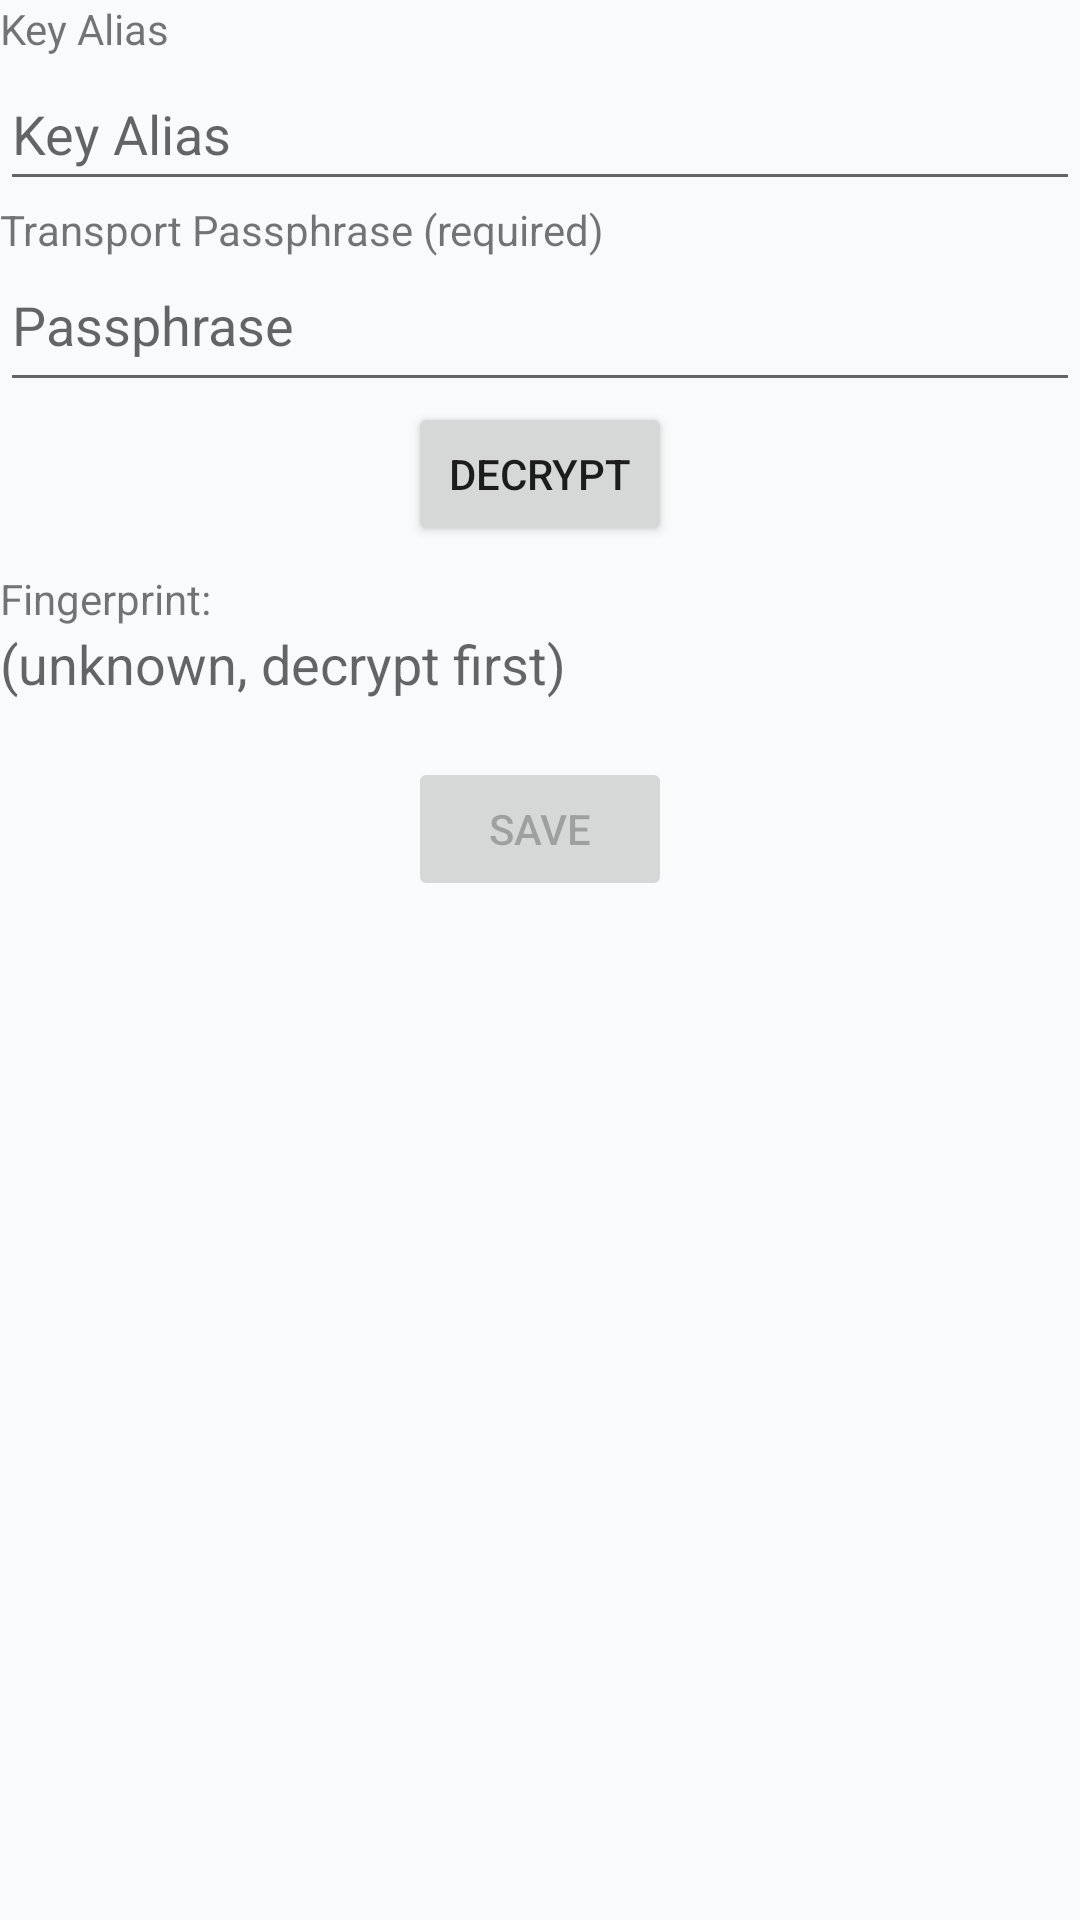

Layout XML and referenced resources for this Android screen:
<!-- AndroidManifest.xml: application theme Theme.OneMoreSecret -->
<!-- res/layout/fragment_key_import.xml -->
<?xml version="1.0" encoding="utf-8"?>
<LinearLayout xmlns:android="http://schemas.android.com/apk/res/android"
    xmlns:app="http://schemas.android.com/apk/res-auto"
    xmlns:tools="http://schemas.android.com/tools"
    android:id="@+id/frameLayout"
    android:layout_width="match_parent"
    android:layout_height="match_parent"
    android:orientation="vertical"
    tools:context=".KeyImportFragment">

    <TextView
        android:id="@+id/textKeyAlias"
        android:layout_width="wrap_content"
        android:layout_height="wrap_content"
        android:text="@string/key_alias"
        app:layout_constraintStart_toStartOf="parent"
        app:layout_constraintTop_toTopOf="parent" />

    <EditText
        android:id="@+id/editTextKeyAlias"
        android:layout_width="match_parent"
        android:layout_height="wrap_content"
        android:hint="@string/key_alias"
        android:importantForAutofill="no"
        android:inputType="textNoSuggestions"
        android:minHeight="48dp"
        app:layout_constraintEnd_toEndOf="parent"
        app:layout_constraintStart_toStartOf="parent"
        app:layout_constraintTop_toBottomOf="@+id/textKeyAlias"
        tools:ignore="DuplicateSpeakableTextCheck" />

    <TextView
        android:id="@+id/textPassphrase"
        android:layout_width="wrap_content"
        android:layout_height="wrap_content"
        android:text="@string/transport_passphrase_required"
        app:layout_constraintStart_toStartOf="parent"
        app:layout_constraintTop_toBottomOf="@+id/editTextKeyAlias" />

    <EditText
        android:id="@+id/editTextPassphrase"
        android:layout_width="match_parent"
        android:layout_height="wrap_content"
        android:gravity="start|top"
        android:hint="@string/passphrase"
        android:importantForAutofill="no"
        android:inputType="textMultiLine"
        android:minHeight="48dp"
        app:layout_constraintEnd_toEndOf="parent"
        app:layout_constraintStart_toStartOf="parent"
        app:layout_constraintTop_toBottomOf="@+id/textPassphrase" />

    <LinearLayout
        android:layout_width="match_parent"
        android:layout_height="wrap_content"
        android:gravity="center"
        android:orientation="vertical">

        <Button
            android:id="@+id/btnDecrypt"
            android:layout_width="wrap_content"
            android:layout_height="wrap_content"
            android:text="@string/decrypt"
            app:layout_constraintEnd_toEndOf="parent"
            app:layout_constraintStart_toStartOf="parent"
            app:layout_constraintTop_toBottomOf="@+id/editTextPassphrase" />
    </LinearLayout>

    <TextView
        android:id="@+id/textFingerprintLabel"
        android:layout_width="wrap_content"
        android:layout_height="wrap_content"
        android:layout_marginTop="8dp"
        android:text="@string/fingerprint"
        app:layout_constraintStart_toStartOf="parent"
        app:layout_constraintTop_toBottomOf="@+id/btnDecrypt" />

    <TextView
        android:id="@+id/textFingerprintData"
        android:layout_width="match_parent"
        android:layout_height="wrap_content"
        android:text="@string/unknown_decrypt_first"
        android:textAppearance="@style/TextAppearance.AppCompat.Medium"
        app:layout_constraintEnd_toEndOf="parent"
        app:layout_constraintStart_toStartOf="parent"
        app:layout_constraintTop_toBottomOf="@+id/textFingerprintLabel" />


    <LinearLayout
        android:layout_width="match_parent"
        android:layout_height="wrap_content"
        android:layout_marginBottom="8dp"
        android:gravity="center"
        android:orientation="vertical">

        <TextView
            android:id="@+id/txtWarnings"
            android:layout_width="match_parent"
            android:layout_height="wrap_content"
            android:textColor="@color/design_default_color_error"
            android:textStyle="bold" />

        <Button
            android:id="@+id/btnSave"
            android:layout_width="wrap_content"
            android:layout_height="wrap_content"
            android:enabled="false"
            android:text="@string/save"
            app:layout_constraintBottom_toBottomOf="parent"
            app:layout_constraintEnd_toEndOf="parent"
            app:layout_constraintStart_toStartOf="parent" />
    </LinearLayout>


</LinearLayout>
<!-- resources referenced by this layout -->
<resources>
  <string name="decrypt">Decrypt</string>
  <string name="fingerprint">Fingerprint:</string>
  <string name="key_alias">Key Alias</string>
  <string name="passphrase">Passphrase</string>
  <string name="save">Save</string>
  <string name="transport_passphrase_required">Transport Passphrase (required)</string>
  <string name="unknown_decrypt_first">(unknown, decrypt first)</string>
  <style name="Theme.OneMoreSecret" parent="Theme.MaterialComponents.DayNight.DarkActionBar">
          
          <item name="colorPrimary">@color/primary_cyan_dark</item>
          <item name="colorPrimaryVariant">@color/primary_cyan</item>
          <item name="colorOnPrimary">@color/white</item>
          
          <item name="colorSecondary">@color/primary_cyan_dark</item>
          <item name="colorSecondaryVariant">@color/primary_cyan</item>
          <item name="colorOnSecondary">@color/white</item>
          
          
          <item name="android:colorBackground">@color/bg_light</item>
          <item name="colorSurface">@color/bg_card_light</item>
          <item name="colorOnBackground">@color/text_primary_light</item>
          <item name="colorOnSurface">@color/text_primary_light</item>
          
          
          <item name="android:statusBarColor">@color/bg_light</item>
          <item name="android:windowLightStatusBar">true</item>
          
      </style>
  <color name="primary_cyan_dark">#00838F</color>
  <color name="primary_cyan">#26C6DA</color>
  <color name="white">#FFFFFFFF</color>
  <color name="bg_light">#F8FAFC</color>
  <color name="bg_card_light">#FFFFFF</color>
  <color name="text_primary_light">#0F172A</color>
</resources>
